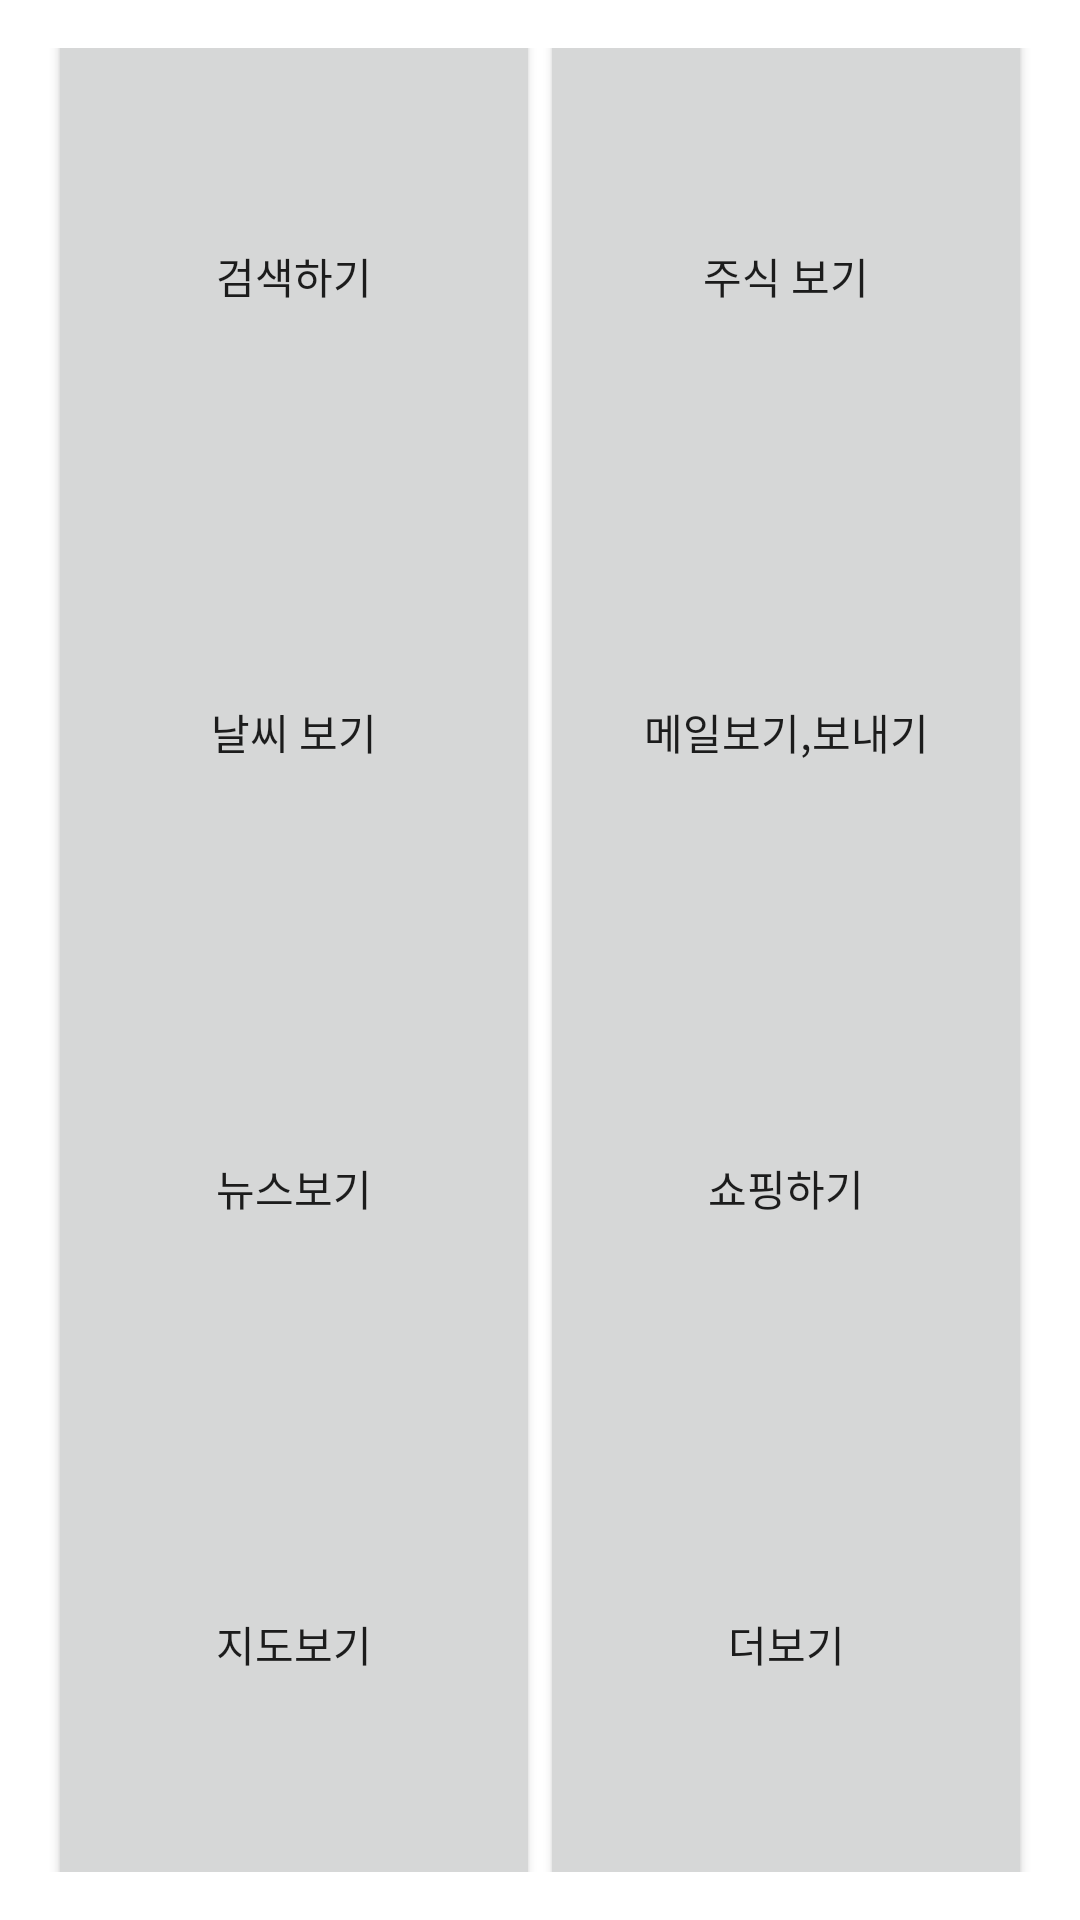

Produce the Android XML layout that renders to this screen, including the resource entries it uses.
<!-- AndroidManifest.xml: application theme Theme.Test1 -->
<!-- res/layout/activity_naver_functions.xml -->
<?xml version="1.0" encoding="utf-8"?>
<LinearLayout xmlns:android="http://schemas.android.com/apk/res/android"
    android:layout_width="match_parent"
    android:layout_height="match_parent"
    android:orientation="vertical"
    android:padding="16dp">

    <LinearLayout
        android:layout_width="match_parent"
        android:layout_height="0dp"
        android:layout_weight="1"
        android:gravity="center"
        android:orientation="horizontal">

        <Button
            android:id="@+id/btnNaverFunction1"
            android:layout_width="0dp"
            android:layout_height="175dp"
            android:layout_weight="1"
            android:text="검색하기" />

        <Button
            android:id="@+id/btnNaverFunction2"
            android:layout_width="0dp"
            android:layout_height="175dp"
            android:layout_weight="1"
            android:text="주식 보기" />

    </LinearLayout>

    <LinearLayout
        android:layout_width="match_parent"
        android:layout_height="0dp"
        android:layout_weight="1"
        android:gravity="center"
        android:orientation="horizontal">

        <Button
            android:id="@+id/btnNaverFunction3"
            android:layout_width="0dp"
            android:layout_height="175dp"
            android:layout_weight="1"
            android:text="날씨 보기" />

        <Button
            android:id="@+id/btnNaverFunction4"
            android:layout_width="0dp"
            android:layout_height="175dp"
            android:layout_weight="1"
            android:text="메일보기,보내기" />

    </LinearLayout>

    <LinearLayout
        android:layout_width="match_parent"
        android:layout_height="0dp"
        android:layout_weight="1"
        android:gravity="center"
        android:orientation="horizontal">

        <Button
            android:id="@+id/btnNaverFunction5"
            android:layout_width="0dp"
            android:layout_height="175dp"
            android:layout_weight="1"
            android:text="뉴스보기" />

        <Button
            android:id="@+id/btnNaverFunction6"
            android:layout_width="0dp"
            android:layout_height="175dp"
            android:layout_weight="1"
            android:text="쇼핑하기" />

    </LinearLayout>

    <LinearLayout
        android:layout_width="match_parent"
        android:layout_height="0dp"
        android:layout_weight="1"
        android:gravity="center"
        android:orientation="horizontal">

        <Button
            android:id="@+id/btnNaverFunction7"
            android:layout_width="0dp"
            android:layout_height="175dp"
            android:layout_weight="1"
            android:text="지도보기" />

        <Button
            android:id="@+id/btnNaverFunction8"
            android:layout_width="0dp"
            android:layout_height="175dp"
            android:layout_weight="1"
            android:text="더보기" />

    </LinearLayout>




</LinearLayout>
<!-- resources referenced by this layout -->
<resources>
  <style name="Theme.Test1" parent="Theme.MaterialComponents.DayNight.DarkActionBar">
          
          <item name="colorPrimary">@color/blue_500</item>
          <item name="colorPrimaryVariant">@color/blue_500</item>
          <item name="colorOnPrimary">@color/white</item>
          
          <item name="colorSecondary">@color/teal_200</item>
          <item name="colorSecondaryVariant">@color/teal_700</item>
          <item name="colorOnSecondary">@color/black</item>
          
          <item name="android:statusBarColor">?attr/colorPrimaryVariant</item>
          
      </style>
  <color name="blue_500">#FF0287F1</color>
  <color name="white">#FFFFFFFF</color>
  <color name="teal_200">#FF03DAC5</color>
  <color name="teal_700">#FF018786</color>
  <color name="black">#FF000000</color>
</resources>
